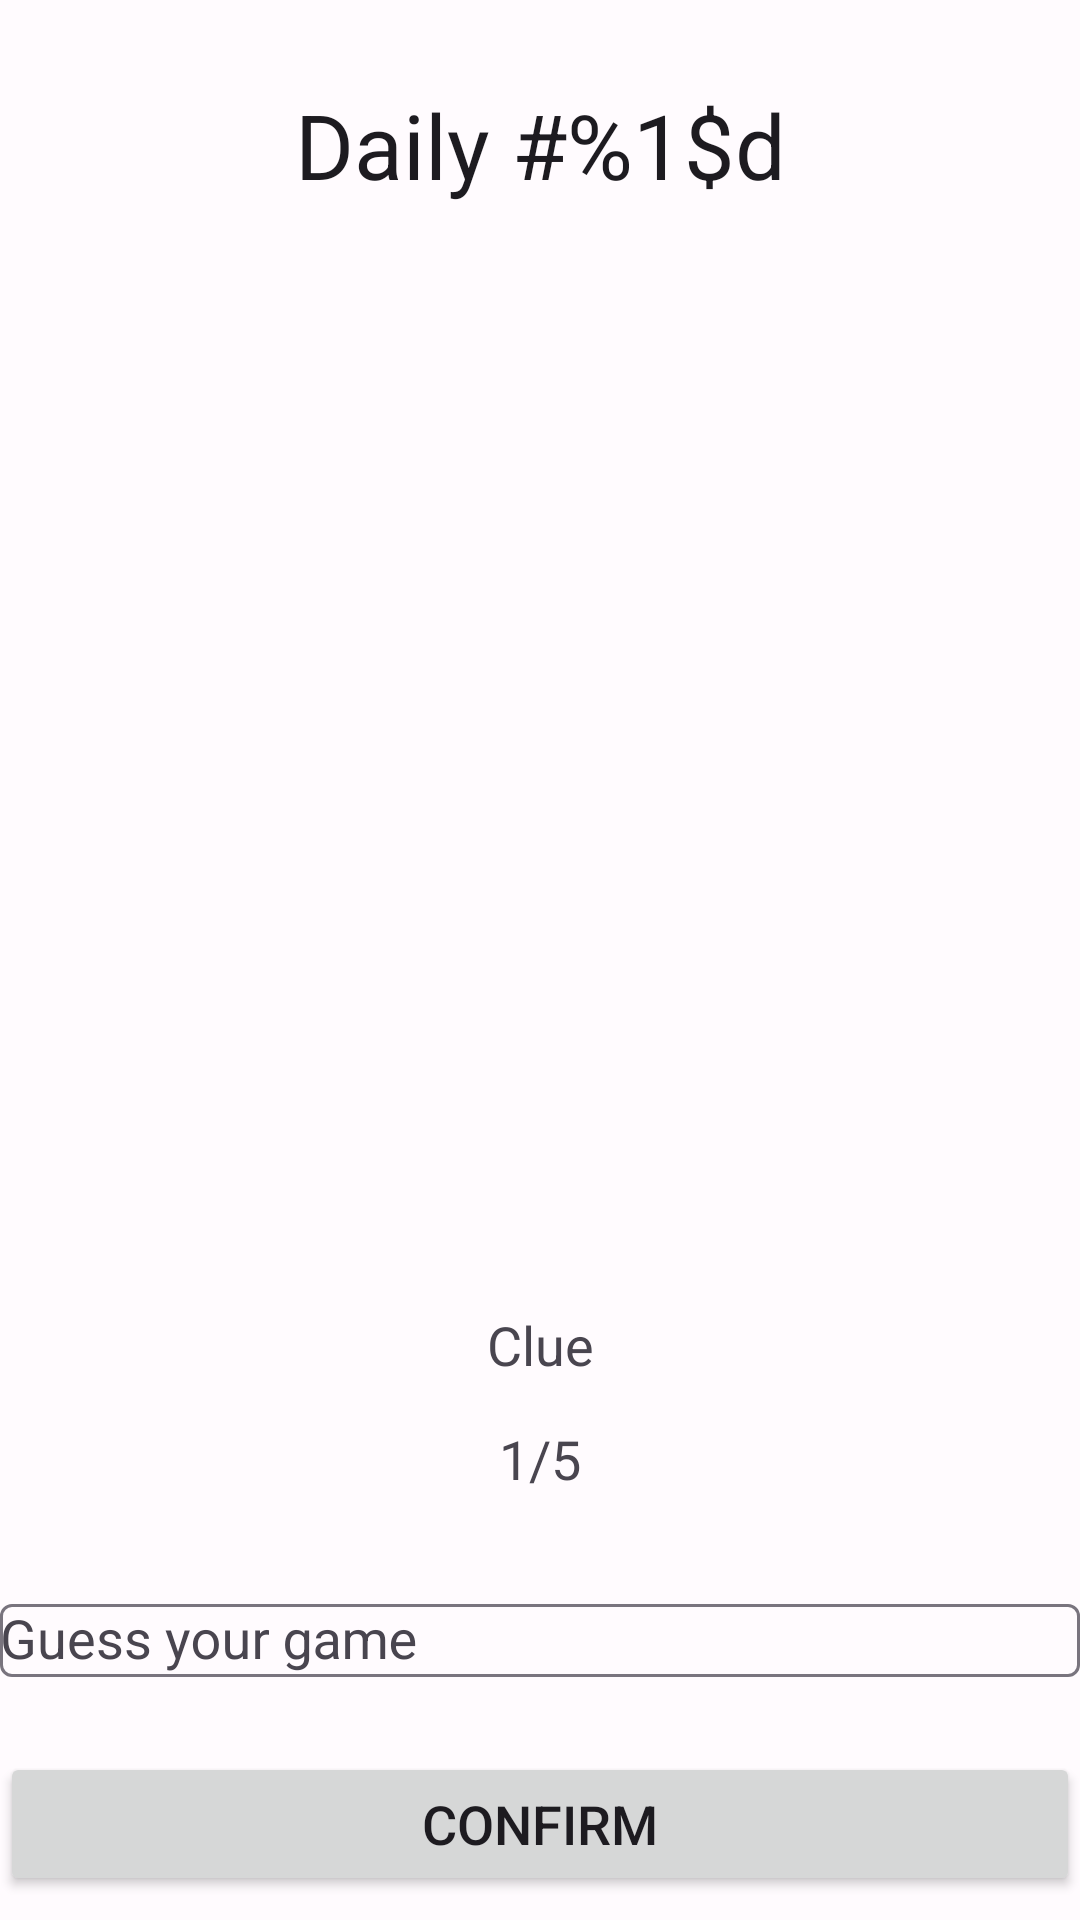

Reconstruct the res/layout file that produces this screen, plus the resources it refers to.
<!-- AndroidManifest.xml: application theme Theme.WeatherApp -->
<!-- res/layout/daily_game_fragment.xml -->
<?xml version="1.0" encoding="utf-8"?>
<androidx.constraintlayout.widget.ConstraintLayout
    xmlns:android="http://schemas.android.com/apk/res/android"
    xmlns:app="http://schemas.android.com/apk/res-auto"
    android:layout_width="match_parent"
    android:layout_height="match_parent"
    android:layout_marginHorizontal="20dp"
    android:layout_marginBottom="10dp">

    <androidx.constraintlayout.widget.ConstraintLayout
        android:id="@+id/main_content"
        android:layout_width="0dp"
        android:layout_height="0dp"
        app:layout_constraintTop_toTopOf="parent"
        app:layout_constraintBottom_toBottomOf="parent"
        app:layout_constraintStart_toStartOf="parent"
        app:layout_constraintEnd_toEndOf="parent">

        <androidx.constraintlayout.widget.Guideline
            android:id="@+id/guideline15horizontal"
            android:layout_width="wrap_content"
            android:layout_height="wrap_content"
            android:orientation="horizontal"
            app:layout_constraintGuide_percent="0.15"/>

        <TextView
            android:id="@+id/daily_name"
            android:layout_width="wrap_content"
            android:layout_height="wrap_content"
            android:textAppearance="?attr/textAppearanceTitleLarge"
            android:textSize="30sp"
            android:text="@string/daily_puzzle_title"
            app:layout_constraintTop_toTopOf="parent"
            app:layout_constraintStart_toStartOf="parent"
            app:layout_constraintEnd_toEndOf="parent"
            app:layout_constraintBottom_toTopOf="@id/guideline15horizontal"/>

        <include
            android:id="@+id/game_body"
            layout="@layout/game_body"
            app:layout_constraintTop_toBottomOf="@id/guideline15horizontal"
            app:layout_constraintBottom_toBottomOf="parent"
            app:layout_constraintStart_toStartOf="parent"
            app:layout_constraintEnd_toEndOf="parent" />

    </androidx.constraintlayout.widget.ConstraintLayout>

    <TextView
        android:id="@+id/tv_loading_error"
        android:layout_width="wrap_content"
        android:layout_height="wrap_content"
        android:textColor="?attr/colorError"
        android:visibility="invisible"
        app:layout_constraintTop_toTopOf="parent"
        app:layout_constraintBottom_toBottomOf="parent"
        app:layout_constraintStart_toStartOf="parent"
        app:layout_constraintEnd_toEndOf="parent"/>

    <com.google.android.material.progressindicator.CircularProgressIndicator
        android:id="@+id/loading_indicator"
        android:layout_width="48dp"
        android:layout_height="48dp"
        android:visibility="invisible"
        android:indeterminate="true"
        app:layout_constraintTop_toTopOf="parent"
        app:layout_constraintBottom_toBottomOf="parent"
        app:layout_constraintStart_toStartOf="parent"
        app:layout_constraintEnd_toEndOf="parent"/>

</androidx.constraintlayout.widget.ConstraintLayout>
<!-- res/layout/game_body.xml (included above) -->
<?xml version="1.0" encoding="utf-8"?>
<androidx.constraintlayout.widget.ConstraintLayout
    xmlns:android="http://schemas.android.com/apk/res/android"
    android:layout_width="match_parent"
    android:layout_height="match_parent"
    xmlns:app="http://schemas.android.com/apk/res-auto">

    <androidx.constraintlayout.widget.Guideline
        android:id="@+id/guideline15horizontal"
        android:layout_width="wrap_content"
        android:layout_height="wrap_content"
        android:orientation="horizontal"
        app:layout_constraintGuide_percent="0.15"/>

    <androidx.constraintlayout.widget.Guideline
        android:id="@+id/guideline65horizontal"
        android:layout_width="wrap_content"
        android:layout_height="wrap_content"
        android:orientation="horizontal"
        app:layout_constraintGuide_percent="0.65"/>

    <androidx.constraintlayout.widget.Guideline
        android:id="@+id/guideline75horizontal"
        android:layout_width="wrap_content"
        android:layout_height="wrap_content"
        android:orientation="horizontal"
        app:layout_constraintGuide_percent="0.75"/>

    <androidx.constraintlayout.widget.Guideline
        android:id="@+id/guideline80horizontal"
        android:layout_width="wrap_content"
        android:layout_height="wrap_content"
        android:orientation="horizontal"
        app:layout_constraintGuide_percent="0.80"/>

    <androidx.constraintlayout.widget.Guideline
        android:id="@+id/guideline90horizontal"
        android:layout_width="wrap_content"
        android:layout_height="wrap_content"
        android:orientation="horizontal"
        app:layout_constraintGuide_percent="0.90"/>

    <androidx.constraintlayout.widget.Guideline
        android:id="@+id/guideline50horizontal"
        android:layout_width="wrap_content"
        android:layout_height="wrap_content"
        android:orientation="vertical"
        app:layout_constraintGuide_percent="0.50"/>

    
    <include
        layout="@layout/hint_body"
        android:layout_width="0dp"
        android:layout_height="0dp"
        app:layout_constraintTop_toBottomOf="@id/guideline15horizontal"
        app:layout_constraintBottom_toTopOf="@id/guideline80horizontal"
        app:layout_constraintStart_toStartOf="parent"
        app:layout_constraintEnd_toEndOf="parent"/>

    
    <com.google.android.material.textfield.TextInputLayout
        android:id="@+id/game_input"
        android:layout_width="0dp"
        android:layout_height="wrap_content"
        android:hint="@string/guess_hint_text"
        android:textSize="18sp"
        app:layout_constraintTop_toBottomOf="@id/guideline80horizontal"
        app:layout_constraintBottom_toTopOf="@id/guideline90horizontal"
        app:layout_constraintStart_toStartOf="parent"
        app:layout_constraintEnd_toEndOf="parent">

        <AutoCompleteTextView
            android:id="@+id/auto_complete_text"
            android:layout_width="match_parent"
            android:layout_height="wrap_content"
            android:inputType="text"
            android:dropDownHeight="wrap_content" />

    </com.google.android.material.textfield.TextInputLayout>


    <Button
        android:id="@+id/submit_button"
        android:layout_width="0dp"
        android:layout_height="wrap_content"
        android:text="@string/guess_confirm_button_text"
        android:textSize="18sp"
        app:layout_constraintTop_toBottomOf="@id/guideline90horizontal"
        app:layout_constraintBottom_toBottomOf="parent"
        app:layout_constraintStart_toStartOf="parent"
        app:layout_constraintEnd_toEndOf="parent"/>

</androidx.constraintlayout.widget.ConstraintLayout>
<!-- res/layout/hint_body.xml (included above) -->
<?xml version="1.0" encoding="utf-8"?>
<merge xmlns:android="http://schemas.android.com/apk/res/android"
    android:layout_width="match_parent"
    android:layout_height="match_parent"
    xmlns:app="http://schemas.android.com/apk/res-auto"
    xmlns:tools="http://schemas.android.com/tools"
    tools:parentTag="androidx.constraintlayout.widget.ConstraintLayout">

    
    <ImageView
        android:id="@+id/image_clue"
        android:layout_width="0dp"
        android:layout_height="0dp"
        android:scaleType="centerCrop"
        app:layout_constraintTop_toBottomOf="@id/guideline15horizontal"
        app:layout_constraintBottom_toTopOf="@id/text_clue"
        app:layout_constraintStart_toStartOf="parent"
        app:layout_constraintEnd_toEndOf="parent" />

    
    <TextView
        android:id="@+id/text_clue"
        android:layout_width="0dp"
        android:layout_height="wrap_content"
        android:textSize="24sp"
        android:shadowDx="2"
        android:shadowDy="2"
        android:shadowRadius="2"
        android:gravity="center"
        app:layout_constraintTop_toBottomOf="@id/image_clue"
        app:layout_constraintBottom_toTopOf="@id/guideline65horizontal"
        app:layout_constraintStart_toStartOf="parent"
        app:layout_constraintEnd_toEndOf="parent" />

    
    <TextView
        android:id="@+id/clue_text_label"
        android:layout_width="0dp"
        android:layout_height="wrap_content"
        android:textSize="18sp"
        android:gravity="center"
        android:text="@string/clue_label"
        app:layout_constraintTop_toBottomOf="@id/guideline65horizontal"
        app:layout_constraintBottom_toTopOf="@id/guideline75horizontal"
        app:layout_constraintStart_toStartOf="parent"
        app:layout_constraintEnd_toEndOf="parent" />

    
    <ImageButton
        android:id="@+id/clue_back_arrow"
        android:layout_width="48dp"
        android:layout_height="48dp"
        android:src="@drawable/rounded_arrow_back_24"
        app:tint="?attr/colorControlNormal"
        android:contentDescription="@string/back_arrow_description"
        android:background="?attr/selectableItemBackgroundBorderless"
        app:layout_constraintTop_toBottomOf="@id/clue_text_label"
        app:layout_constraintBottom_toTopOf="@id/guideline80horizontal"
        app:layout_constraintStart_toStartOf="parent"
        app:layout_constraintEnd_toStartOf="@id/guideline50horizontal" />

    
    <ImageButton
        android:id="@+id/clue_forward_arrow"
        android:layout_width="48dp"
        android:layout_height="48dp"
        android:src="@drawable/rounded_arrow_forward_24"
        app:tint="?attr/colorControlNormal"
        android:contentDescription="@string/forward_arrow_description"
        android:background="?attr/selectableItemBackgroundBorderless"
        app:layout_constraintTop_toBottomOf="@id/clue_text_label"
        app:layout_constraintBottom_toTopOf="@id/guideline80horizontal"
        app:layout_constraintStart_toEndOf="@id/guideline50horizontal"
        app:layout_constraintEnd_toEndOf="parent" />

    
    <TextView
        android:id="@+id/clue_number"
        android:layout_width="0dp"
        android:layout_height="wrap_content"
        android:textSize="18sp"
        android:gravity="center"
        android:text="1/5"
        app:layout_constraintTop_toBottomOf="@id/clue_text_label"
        app:layout_constraintBottom_toTopOf="@id/guideline80horizontal"
        app:layout_constraintStart_toStartOf="parent"
        app:layout_constraintEnd_toEndOf="parent" />

</merge>
<!-- resources referenced by this layout -->
<resources>
  <string name="back_arrow_description">Go to previous clue</string>
  <string name="clue_label">Clue</string>
  <string name="daily_puzzle_title">Daily #%1$d</string>
  
      [Endless Page]
  <string name="forward_arrow_description">Go to next clue</string>
  <string name="guess_confirm_button_text">Confirm</string>
  <string name="guess_hint_text">Guess your game</string>
  <style name="Theme.WeatherApp" parent="Base.Theme.WeatherApp" />
  <color name="md_theme_light_primary">#6750A4</color>
  <color name="md_theme_light_onPrimary">#FFFFFF</color>
  <color name="md_theme_light_primaryContainer">#EADDFF</color>
  <color name="md_theme_light_onPrimaryContainer">#21005D</color>
  <color name="md_theme_light_secondary">#625B71</color>
  <color name="md_theme_light_onSecondary">#FFFFFF</color>
  <color name="md_theme_light_secondaryContainer">#E8DEF8</color>
  <color name="md_theme_light_onSecondaryContainer">#1D192B</color>
  <color name="md_theme_light_tertiary">#7D5260</color>
  <color name="md_theme_light_onTertiary">#FFFFFF</color>
  <color name="md_theme_light_tertiaryContainer">#FFD8E4</color>
  <color name="md_theme_light_onTertiaryContainer">#31111D</color>
  <color name="md_theme_light_error">#B3261E</color>
  <color name="md_theme_light_onError">#FFFFFF</color>
  <color name="md_theme_light_errorContainer">#F9DEDC</color>
  <color name="md_theme_light_onErrorContainer">#410E0B</color>
  <color name="md_theme_light_outline">#79747E</color>
  <color name="md_theme_light_background">#FFFBFE</color>
  <color name="md_theme_light_onBackground">#1C1B1F</color>
  <color name="md_theme_light_surface">#FFFBFE</color>
  <color name="md_theme_light_onSurface">#1C1B1F</color>
  <color name="md_theme_light_surfaceVariant">#E7E0EC</color>
  <color name="md_theme_light_onSurfaceVariant">#49454F</color>
  <color name="md_theme_light_inverseSurface">#313033</color>
  <color name="md_theme_light_inverseOnSurface">#F4EFF4</color>
  <color name="md_theme_light_inversePrimary">#D0BCFF</color>
</resources>
